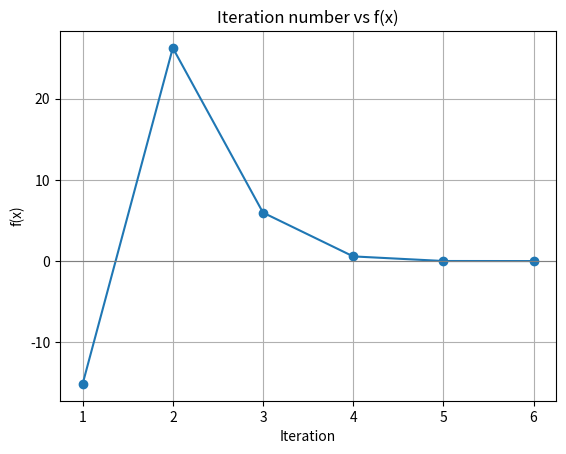

Recreate this plot in Python.
import math
import matplotlib.pyplot as plt

def newton_raphson(x0, f, df, epsilon = 1e-6):
	fx_list = []
	x = x0
	cur_err = abs(f(x))
	iters = 0
	while abs(cur_err) > epsilon:
		fx_list.append(f(x))

		x_n1 = x - (f(x) / df(x))
		cur_err = abs(f(x_n1))
		x = x_n1
		iters += 1
	
	return x, iters, fx_list

# transcendental equation in the form f(x) = 0
def f(x):
	return math.pow(x, x) - 25	

# calculates df/dx using symmetric difference quotient 
def df_calc(f, h=1e-6):
	def df(x):
		return (f(x + h) - f(x - h)) / (2 * h)
	return df

df = df_calc(f)

root, iters, fx_list = newton_raphson(2.5, f, df)
print(f"Root = {root:.6f} in {iters} iterations")

iter_list = list(range(1, iters + 1))
plt.plot(iter_list, fx_list, marker="o", linestyle="-")
plt.axhline(0, color="gray", linewidth=0.8)
plt.xlabel("Iteration")
plt.ylabel("f(x)")
plt.title("Iteration number vs f(x)")
plt.grid(True)
plt.show()